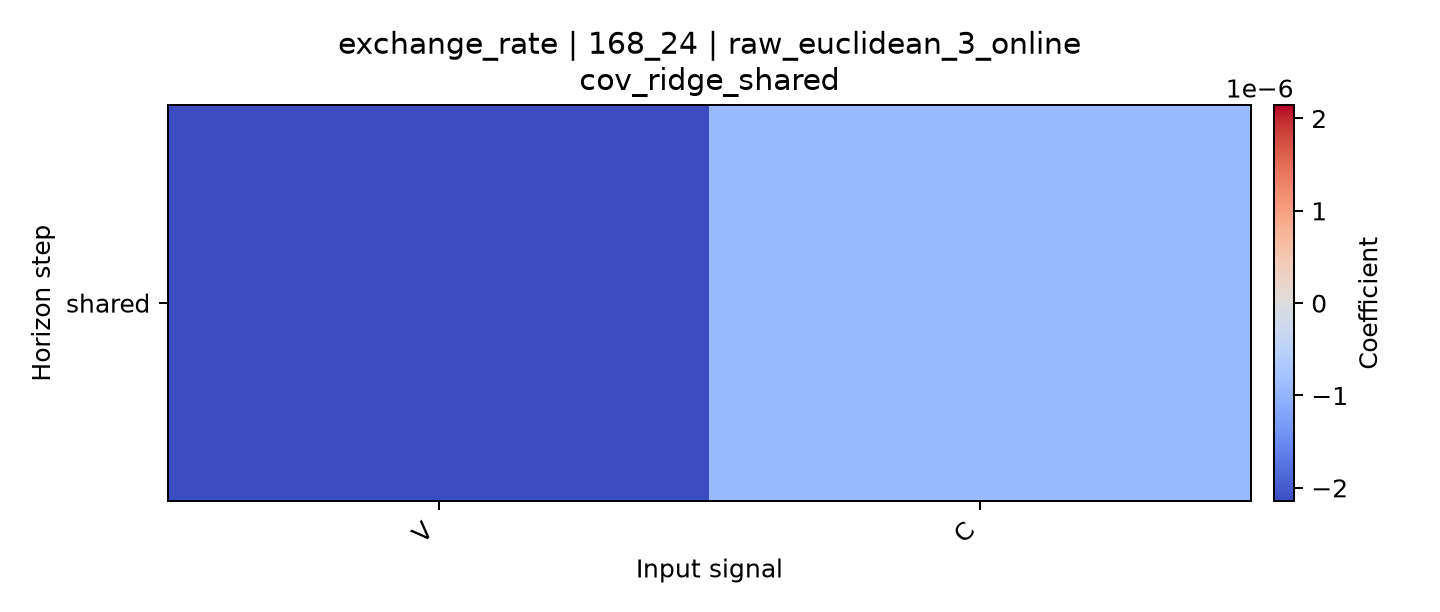

Source data for this figure (header and first rows):
horizon, V, C
shared, -2.145749438858208e-06, -9.208641466207128e-07
